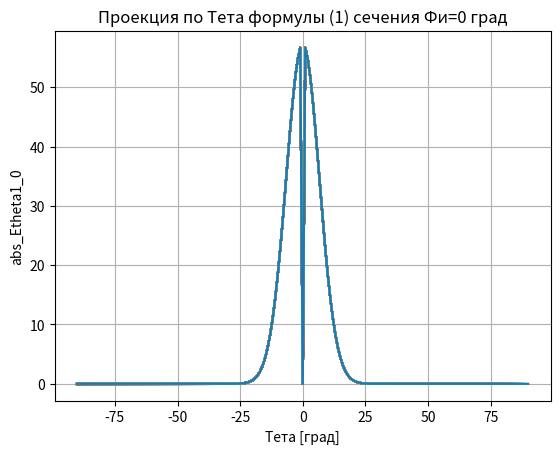
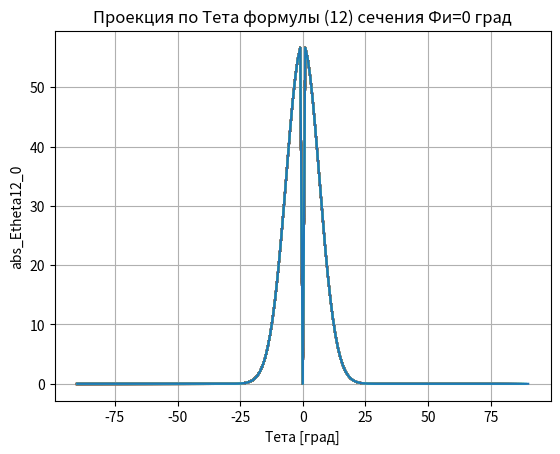
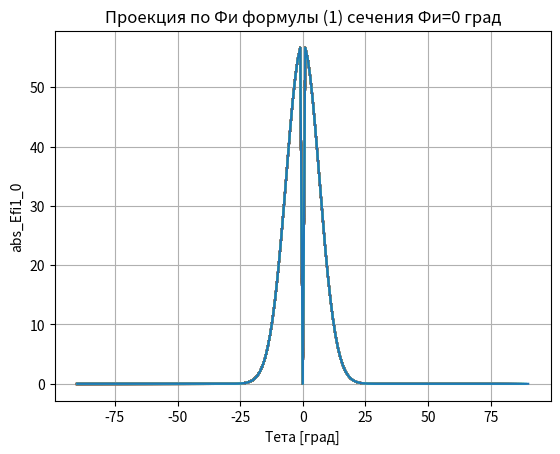
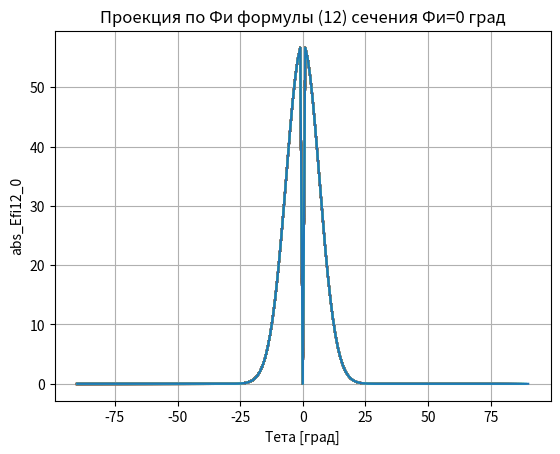
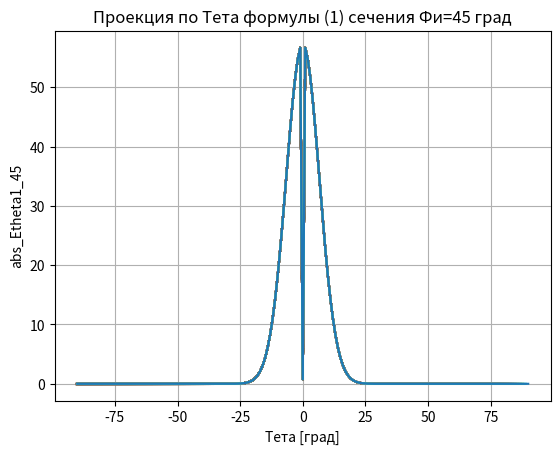
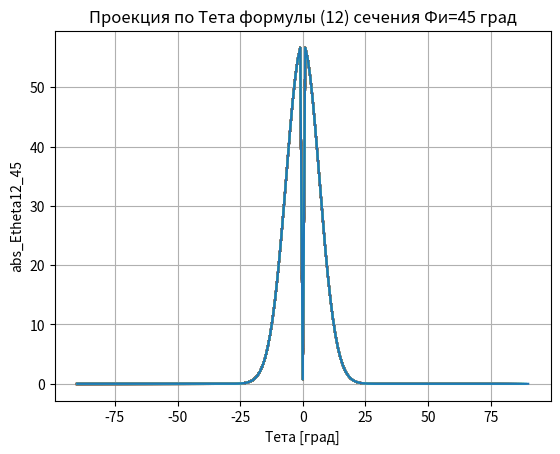
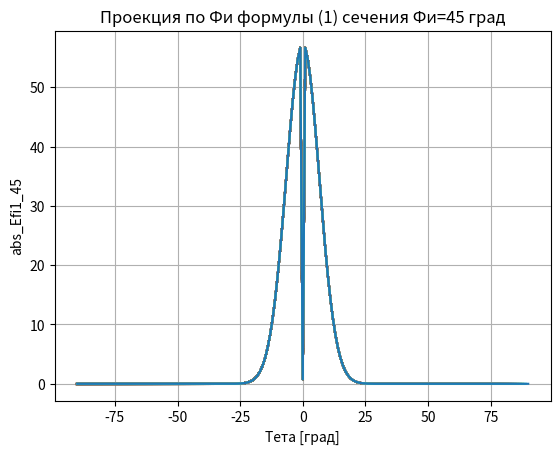
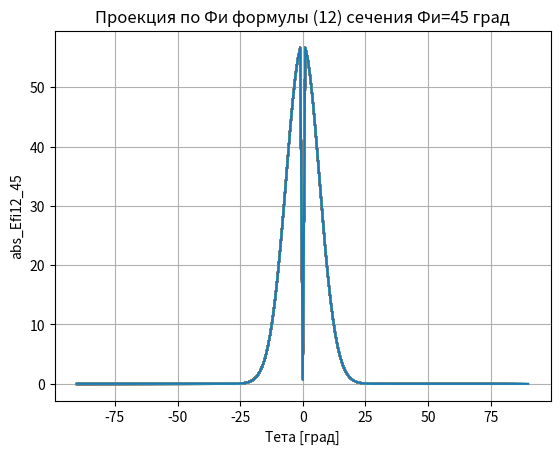
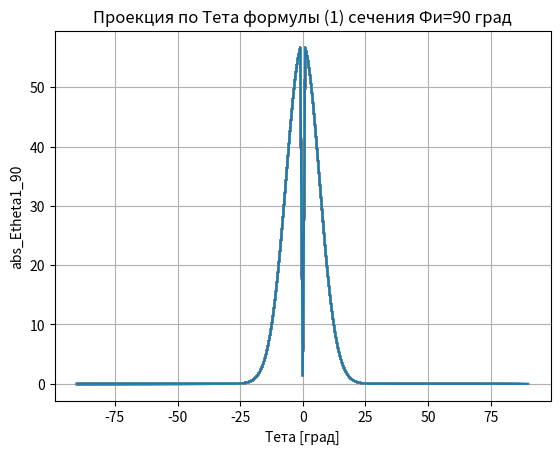
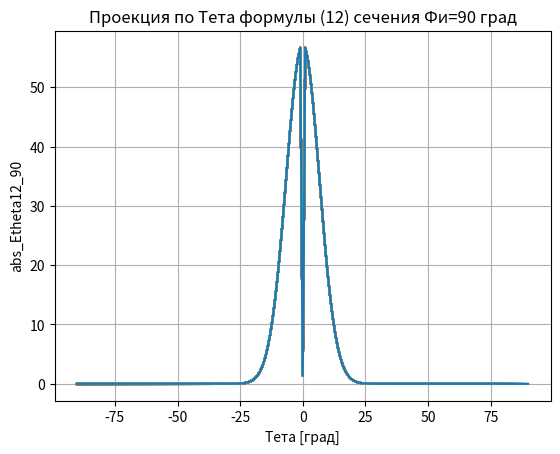
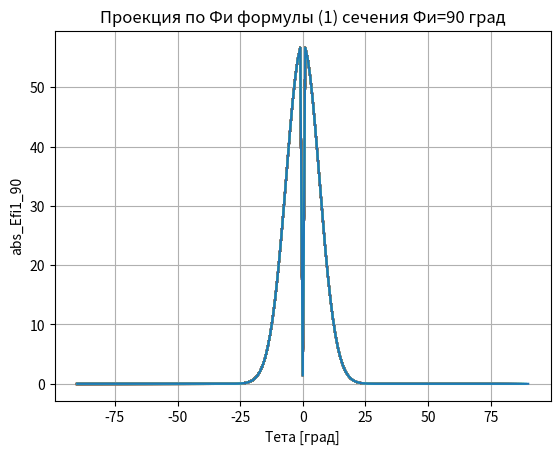
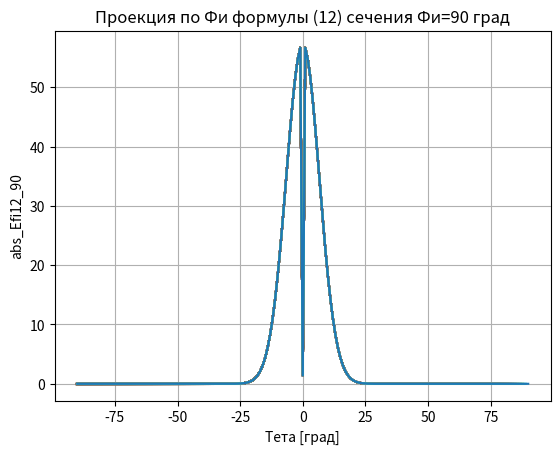

Here is the Python script that generated these plots, in order:
import matplotlib.pyplot as plt
import numpy as np
from math import sin, cos, asin, acos, pi, atan
from numpy import exp

#Вводим экспоненту, отражающую изменение фазы элемента антенны с круговой поляризацией
def e (beta):
    return exp(-1j*beta)
#по условию beta=pi/2
beta1=pi/2
exp1=e(beta1)
print('exp=',exp1)

#k- любое натуральное число, которое используется в неопределенностях
k=1
d_small=0.0000001

#Вводим длину волны и расчитываем далее волновое число, исходя из рабочей частоты:
#Скорость света в м/с:
c=299792458
#Рабочая частота в Гц:
f0=1.5445e9
#Рабочая длина волны в м:
lam=c/f0
print('Рабочая длина волны, м =',lam)
#Волновое число:
k=2*pi/lam
print('Волновое число=',k)
#Радиус сферы в м:
a=2
print('Радиус сферы, м=',a)
print()

#Амплитудное распределение.
#Рассматривается равномерное амплитудное распределение:
Amn=1

#p>=1
p=10
#f1(theta,fi)= f2(theta,fi)
#Вводим нормированную действительную амплитуду 1 (ДН элемента 1)
def func_f1(theta1,fi):
    if th2>=(-pi/2) and th2<=pi/2:
        #print('-pi/2<= Тета" <=pi/2')
        return cos(theta1)**p
    else:
        return 0

#Вводим функцию Amn проверяя ее на наличие попадания в неопределенности.
#Если попали в неопределенность - приращаем все аргументы.
#Если избежали попадания в неопределенность - Amn считается без приращений.
def func_Amn(theta,theta1,thetamn,fi,fimn):
    try:
        Amn=(cos(theta*pi/180)*sin(thetamn*pi/180)
             *cos((fi-fimn)*pi/180)-sin(theta*pi/180)
             *cos(thetamn*pi/180))/sin(theta1*pi/180)
        #print('Избежали попадания в неопределенность, Amn считается без приращений')
        return Amn         
    except ZeroDivisionError:
        #print('Непределенность 0/0. Приращаем Тета, Тета",(Фи-Фиmn), Тетаmn')
        #print('Ищем значения слева и справа, после чего берем среднее между ними')
        Amn_left=(cos((theta-d_small)*pi/180)*sin((thetamn-d_small)*pi/180)
        *cos(((fi-fimn)-d_small)*pi/180)-sin((theta-d_small)*pi/180)
        *cos((thetamn-d_small)*pi/180))/sin((theta1-d_small)*pi/180)
        #print('Alfa_left=',Amn_left)
        Amn_right=(cos((theta+d_small)*pi/180)*sin((thetamn+d_small)*pi/180)
        *cos(((fi-fimn)+d_small)*pi/180)-sin((theta+d_small)*pi/180)
        *cos((thetamn+d_small)*pi/180))/sin((theta1+d_small)*pi/180)
        #print('Alfa_right=',Amn_right)
        Amn=(Amn_left+Amn_right)/2
        return Amn
            
#Вводим функцию Bmn проверяя ее на наличие попадания в неопределенности.
#Если попали в неопределенность - приращаем все аргументы.
#Если избежали попадания в неопределенность - Bmn считается без приращений.    
def func_Bmn (theta,theta1,thetamn,fi,fimn):
    try:
        Bmn=sin(thetamn*pi/180)*sin((fi-fimn)*pi/180)/sin(theta1*pi/180)
        #print('Избежали попадания в неопределенность, Bmn считается без приращений')
        return Bmn      
    except ZeroDivisionError:        
        #print('Непределенность 0/0. Приращаем Тета, Тета",(Фи-Фиmn), Тетаmn')
        #print('Ищем значения слева и справа, после чего берем среднее между ними')
        Bmn_left=sin((thetamn-d_small)*pi/180)*sin(((fi-fimn)-d_small)
            *pi/180)/sin((theta1-d_small)*pi/180)
        #print('Beta_left1=',Bmn_left)
        Bmn_right=sin((thetamn+d_small)*pi/180)*sin(((fi-fimn)+d_small)
            *pi/180)/sin((theta1+d_small)*pi/180)
        #print('Beta_right1=',Bmn_right)
        Bmn=(Bmn_left+Bmn_right)/2
        return Bmn     

#Вводим функцию ctg проверяя ее на наличие попадания в неопределенности.
#Если попали в неопределенность - приращаем все аргументы.
#Если избежали попадания в неопределенность - ctg считается без приращений.  
def func_ctgfi1 (theta,thetamn,fi,fimn):
    try:
        ctgfi1=(cos(thetamn*pi/180)*sin(theta*pi/180)
                *cos((fi-fimn)*pi/180)-sin(thetamn*pi/180)
                *cos(theta*pi/180))/(sin(theta*pi/180)*sin((fi-fimn)*pi/180)) 
        #print('Избежали попадания в неопределенность, ctg считается без приращений')
        return ctgfi1
    except ZeroDivisionError:
        #print('Непределенность 0/0. Приращаем Тета,(Фи-Фиmn), Тетаmn')
        #print('Ищем значения слева и справа, после чего берем среднее между ними')
        ctgfi1_left=(cos((thetamn-d_small)*pi/180)*sin((theta-d_small)*pi/180)
                     *cos(((fi-fimn)-d_small)*pi/180)-sin((thetamn-d_small)
                     *pi/180)*cos((theta-d_small)*pi/180))/(sin((theta-d_small)*pi/180)
                     *sin(((fi-fimn)-d_small)*pi/180))
        #print('Ctgfi"_left=',ctgfi1_left)
        ctgfi1_right=(cos((thetamn+d_small)*pi/180)*sin((theta+d_small)*pi/180)
                     *cos(((fi-fimn)+d_small)*pi/180)-sin((thetamn+d_small)
                     *pi/180)*cos((theta+d_small)*pi/180))/(sin((theta+d_small)*pi/180)
                     *sin(((fi-fimn)+d_small)*pi/180))
        #print('Ctgfi"_right6=',ctgfi1_right)
        ctgfi1=(ctgfi1_left+ctgfi1_right)/2        
        return ctgfi1                

#Вводим функцию tgYmn проверяя ее на наличие попадания в неопределенности.
#Если попали в неопределенность - приращаем все аргументы.
#Если избежали попадания в неопределенность - tgYmn считается без приращений.  
def func_tgYmn (theta,thetamn,fi,fimn):
    try:
        tgYmn=((cos(thetamn*pi/180)+cos(theta*pi/180))*sin((fi-fimn)
                *pi/180))/(sin(thetamn*pi/180)*sin(theta*pi/180)+(cos(theta
                *pi/180)*cos(thetamn*pi/180)+1)*cos((fi-fimn)*pi/180))
        #print('Избежали попадания в неопределенность, tgYmn  считается без приращений')
        return tgYmn
    except ZeroDivisionError:
        #print('Непределенность 0/0. Приращаем Тета,(Фи-Фиmn), Тетаmn')
        #print('Ищем значения слева и справа, после чего берем среднее между ними')
        tgYmn_left=((cos((thetamn-d_small)*pi/180)+cos((theta-d_small)*pi/180))
                    *sin(((fi-fimn)-d_small)*pi/180))/(sin((thetamn-d_small)*pi/180)
                    *sin((theta-d_small)*pi/180)+(cos((theta-d_small)*pi/180)
                    *cos((thetamn-d_small)*pi/180)+1)*cos(((fi-fimn)-d_small)*pi/180))
        #print('tgYmn_left=',tgYmn_left)
        tgYmn_right=((cos((thetamn+d_small)*pi/180)+cos((theta+d_small)*pi/180))
                    *sin(((fi-fimn)+d_small)*pi/180))/(sin((thetamn+d_small)*pi/180)
                    *sin((theta+d_small)*pi/180)+(cos((theta+d_small)*pi/180)
                    *cos((thetamn+d_small)*pi/180)+1)*cos(((fi-fimn)+d_small)*pi/180))
        #print('tgYmn_right=',tgYmn_right)
        tgYmn=(tgYmn_left+tgYmn_right)/2
        return tgYmn          

th3=0
fi2=0
print('Тетаmn"=',th3)
print('Фиmn"=',fi2)
#Создаем пустые списки, которые заполним в дальнейшем
#Пустой список Фи:
list_fi1=[]
#Пустые список Тета для сечений Фи=0,45,90:
list_th1_0=[]
list_th1_45=[]
list_th1_90=[]
#Пустые списки для сечения Фи=0 градусов:    
list_abs_Etheta1_0=[]    
list_abs_Efi1_0=[]
list_abs_Etheta12_0=[]
list_abs_Efi12_0=[]
#Пустые списки для сечения Фи=45 градусов:
list_abs_Etheta1_45=[]    
list_abs_Efi1_45=[]
list_abs_Etheta12_45=[]
list_abs_Efi12_45=[]
#Пустые списки для сечения Фи=90 градусов:
list_abs_Etheta1_90=[]    
list_abs_Efi1_90=[]
list_abs_Etheta12_90=[]
list_abs_Efi12_90=[]

#Считается последовательно 3 сечения Фи: 0,45,90 градусов
for fi1 in range(0,135,45):
    print()
    print('Фи=',fi1)
    list_fi1.append(fi1)
    print()           
    #Для каждого из сечений задается угол Тета от -90 до 90 градусов с шагом в 1 градус
    for th1 in range(-90,91,1):        
        #print('Тета=',th1)        
        th2=acos(sin(th3*pi/180)*sin(th1*pi/180)*
            cos((fi1-fi2)*pi/180)+cos(th3*pi/180)*
            cos(th1*pi/180))
        
        f1=func_f1(th2,fi1)
        #print('Нормированная ДН элемента f1(theta,fi)=',f1)

        f2=func_f1(th2,fi1)
        #print('Нормированная ДН элемента f2(theta,fi)=',f2)
        
        alfamn=func_Amn(th1,th2,th3,fi1,fi2)
        #print('Alfamn=',alfamn)

        betamn=func_Bmn(th1,th2,th3,fi1,fi2)
        #print('Betamn=',betamn)

        ctgfi=func_ctgfi1(th1,th3,fi1,fi2)
        #print('CtgFi"=',ctgfi)

        tgY=func_tgYmn (th1,th3,fi1,fi2)
        #print('tgYmn=',tgY)
        
        #Подставив полученные значения получаем векторные диаграммы направленности элемента
        Ethetamn=-(alfamn*f1+betamn*f2*exp1)
        #print('Ethetamn=',Ethetamn)
        Ethetamn_abs=abs(Ethetamn)
        #print('Ethetamn_abs=',Ethetamn_abs)

        Efimn=betamn*f1-alfamn*f2*exp1
        #print('Efimn=',Efimn)
        Efimn_abs=abs(Efimn)
        #print('Efmn_abs=',Efimn_abs)
        #print('betamn=',betamn)
        #print('alfamn=',alfamn)        
        #print()

        #Скалярное произведение радиус-вектора r, длиной 1, и вектора rmn:
        rmnr=a*(sin(th1*pi/180)*sin(th3*pi/180)*cos((fi1-fi2)*pi/180)+cos(th3*pi/180)
                *cos(th1*pi/180))
        #print('rmnr=',rmnr)

        #Фазовое распределение на элементах, которое нужно для формирования
        #остронаправленной ДН сферической АР:
        r0=(sin(0*pi/180)*sin(th3*pi/180)*cos((0-fi2)*pi/180)+cos(th3*pi/180)
            *cos(0*pi/180))        
        psimn=k*a*r0
        #print('psimn=',psimn)

        Bmn=abs(alfamn-1j*betamn)
        #print('Bmn=',Bmn)
        #print()

        #Из формулы (1)
        Etheta1=Amn*exp(k*rmnr-psimn)*Ethetamn
        #print('Etheta1=',Etheta1)
        abs_Etheta1=abs(Etheta1)
        #print('abs_Etheta1=',abs_Etheta1)
        
        Efi1=Amn*exp(k*rmnr-psimn)*Efimn
        #print('Efi1=',Efi1)
        abs_Efi1=abs(Efi1)
        #print('abs_Efi1=',abs_Efi1)    
        
        #Из выведенной формулы (12)        
        try:            
            Etheta12=-Amn*f1*Bmn*exp(k*rmnr-psimn)*exp(-1j
                        *atan(1/ctgfi))*exp(-1j*atan(betamn/alfamn))                        
        except ZeroDivisionError:            
            Etheta12=-Amn*f1*Bmn*exp(k*rmnr-psimn)*exp(-1j
                        *atan((1/(ctgfi-d_small)+1/(ctgfi+d_small))/2))*exp(-1j
                        *atan((betamn/(alfamn-d_small)+betamn/(alfamn+d_small))/2))

        #print('Etheta12=',Etheta12)
        abs_Etheta12=abs(Etheta12)
        #print('abs_Etheta12=',abs_Etheta12)        

        try:
            Efi12=1j*Amn*f1*Bmn*exp(k*rmnr-psimn)*exp(-1j
                    *atan(1/ctgfi))*exp(-1j*atan(betamn/alfamn))
        except ZeroDivisionError:
            Efi12=1j*Amn*f1*Bmn*exp(k*rmnr-psimn)*exp(-1j
                        *atan((1/(ctgfi-d_small)+1/(ctgfi+d_small))/2))*exp(-1j
                        *atan((betamn/(alfamn-d_small)+betamn/(alfamn+d_small))/2))
        #print('Efi12=',Efi12)
        abs_Efi12=abs(Efi12)
        #print('abs_Efi12=',abs_Efi12)

        #Полученные значения функций распределяются по спискам,
        #в зависимости от значений Фи
        #В каждом списке 181 элемент
        if fi1==0:
            list_th1_0.append(th1)
            list_abs_Etheta1_0.append(abs_Etheta1)
            list_abs_Efi1_0.append(abs_Efi1)
            list_abs_Etheta12_0.append(abs_Etheta12)
            list_abs_Efi12_0.append(abs_Efi12)
            
        elif fi1==45:
            list_th1_45.append(th1)
            list_abs_Etheta1_45.append(abs_Etheta1)
            list_abs_Efi1_45.append(abs_Efi1)
            list_abs_Etheta12_45.append(abs_Etheta12)
            list_abs_Efi12_45.append(abs_Efi12)            
        else:
            list_th1_90.append(th1)
            list_abs_Etheta1_90.append(abs_Etheta1)
            list_abs_Efi1_90.append(abs_Efi1)
            list_abs_Etheta12_90.append(abs_Etheta12)
            list_abs_Efi12_90.append(abs_Efi12)

        #Построение диаграмм направленности для каждой проекции каждого сечения:
        def graphics(*args):            
            plt.figure(n)            
            plt.plot(x,y)
            plt.xlabel('Тета [град]')
            plt.ylabel(y_title_Etheta1)
            plt.title(top_title_Etheta1)
            plt.grid()          

            plt.figure(n+1)            
            plt.plot(x,z)            
            plt.xlabel('Тета [град]')
            plt.ylabel(y_title_Etheta12)
            plt.title(top_title_Etheta12)
            plt.grid()

            plt.figure(n+2)            
            plt.plot(x,u)            
            plt.xlabel('Тета [град]')
            plt.ylabel(y_title_Efi1)            
            plt.title(top_title_Efi1)
            plt.grid()

            plt.figure(n+3)            
            plt.plot(x,s)            
            plt.xlabel('Тета [град]')
            plt.ylabel(y_title_Efi12)            
            plt.title(top_title_Efi12)
            plt.grid()
            
            return args
        #В зависимости от сечения строятся определенные графики
        #Сечение Фи = 0 градусов:
        if fi1==0:
            n=1
            x=list_th1_0
            y=list_abs_Etheta1_0
            z=list_abs_Etheta12_0
            u=list_abs_Efi1_0
            s=list_abs_Efi12_0

            y_title_Etheta1='abs_Etheta1_0'
            y_title_Etheta12='abs_Etheta12_0'
            y_title_Efi1='abs_Efi1_0'
            y_title_Efi12='abs_Efi12_0'
            
            top_title_Etheta1='Проекция по Тета формулы (1) сечения Фи=0 град'
            top_title_Etheta12='Проекция по Тета формулы (12) сечения Фи=0 град'
            top_title_Efi1='Проекция по Фи формулы (1) сечения Фи=0 град'
            top_title_Efi12='Проекция по Фи формулы (12) сечения Фи=0 град'
        #Сечение Фи = 45 градусов:
        elif fi1==45:
            n=5
            x=list_th1_45
            y=list_abs_Etheta1_45
            z=list_abs_Etheta12_45
            u=list_abs_Efi1_45
            s=list_abs_Efi12_45

            y_title_Etheta1='abs_Etheta1_45'
            y_title_Etheta12='abs_Etheta12_45'
            y_title_Efi1='abs_Efi1_45'
            y_title_Efi12='abs_Efi12_45'
            
            top_title_Etheta1='Проекция по Тета формулы (1) сечения Фи=45 град'
            top_title_Etheta12='Проекция по Тета формулы (12) сечения Фи=45 град'
            top_title_Efi1='Проекция по Фи формулы (1) сечения Фи=45 град'
            top_title_Efi12='Проекция по Фи формулы (12) сечения Фи=45 град'
        #Сечение Фи = 90 градусов:
        else:
            n=9
            x=list_th1_90
            y=list_abs_Etheta1_90
            z=list_abs_Etheta12_90
            u=list_abs_Efi1_90
            s=list_abs_Efi12_90

            y_title_Etheta1='abs_Etheta1_90'
            y_title_Etheta12='abs_Etheta12_90'
            y_title_Efi1='abs_Efi1_90'
            y_title_Efi12='abs_Efi12_90'
            
            top_title_Etheta1='Проекция по Тета формулы (1) сечения Фи=90 град'
            top_title_Etheta12='Проекция по Тета формулы (12) сечения Фи=90 град'
            top_title_Efi1='Проекция по Фи формулы (1) сечения Фи=90 град'
            top_title_Efi12='Проекция по Фи формулы (12) сечения Фи=90 град'            

        graphics(n,x,y,z,u,s,y_title_Etheta1,top_title_Etheta1,
                 y_title_Etheta12,top_title_Etheta12,top_title_Efi1,
                 top_title_Efi12)

plt.show()
#После рассчета всех функций для данного сечения начинается расчет следующего сечения


    





    



